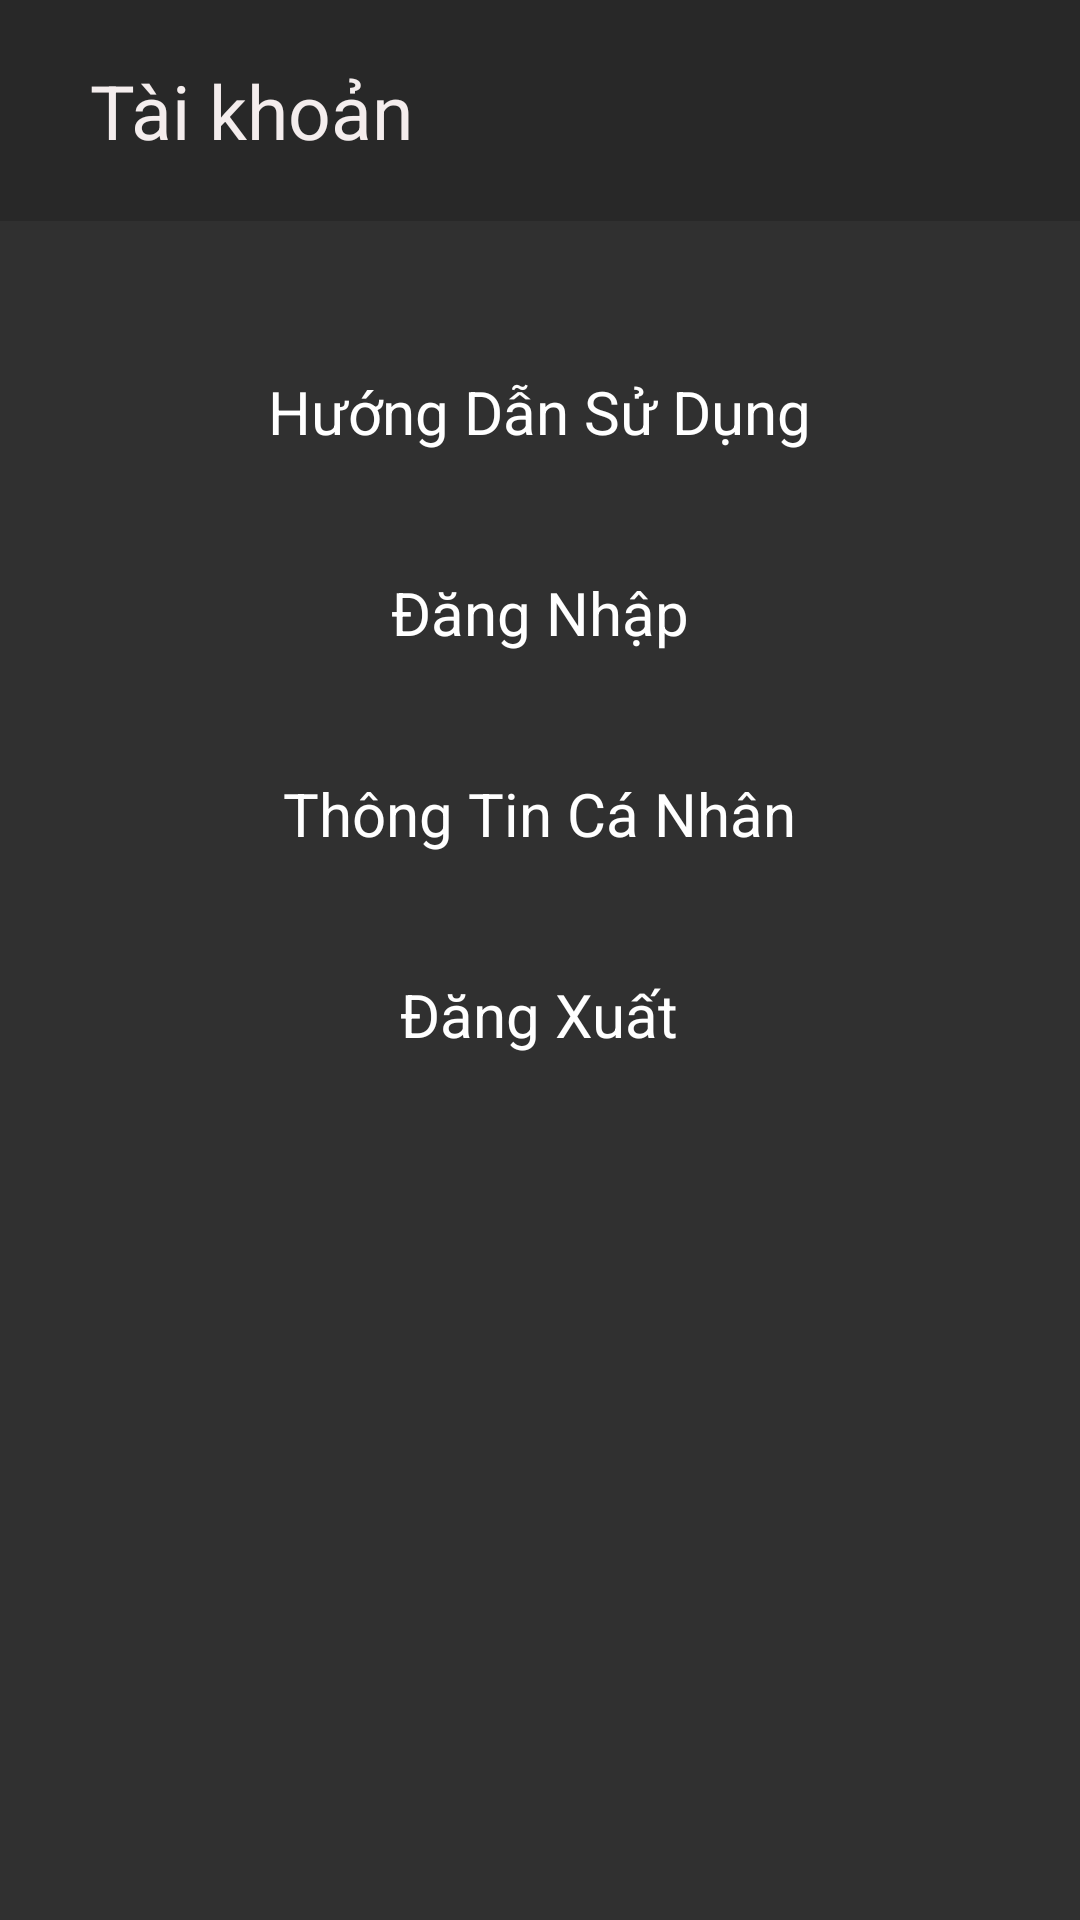

The Android layout XML behind this screen, and the referenced resources:
<!-- AndroidManifest.xml: application theme Theme.BookApp1 -->
<!-- res/layout/fragment_taikhoan_notlogin.xml -->
<?xml version="1.0" encoding="utf-8"?>
<RelativeLayout xmlns:android="http://schemas.android.com/apk/res/android"
    xmlns:app="http://schemas.android.com/apk/res-auto"
    xmlns:tools="http://schemas.android.com/tools"
    android:id="@+id/main"
    android:layout_width="match_parent"
    android:layout_height="match_parent"
    android:background="@color/gray"
    android:orientation="vertical"
    tools:context=".User.MainActivity">


    <LinearLayout
        android:id="@+id/ll_header"
        android:layout_width="match_parent"
        android:layout_height="wrap_content"
        android:layout_gravity="top"
        android:layout_marginBottom="30dp"
        android:background="@color/gray_deep"
        android:orientation="horizontal"
        android:padding="20dp">


        <androidx.cardview.widget.CardView
            android:layout_width="wrap_content"
            app:cardCornerRadius="70dp"
            android:layout_height="wrap_content">



        </androidx.cardview.widget.CardView>

        <TextView
            android:id="@+id/textView2"
            android:layout_width="wrap_content"
            android:layout_height="wrap_content"
            android:layout_gravity="center"
            android:layout_marginLeft="10dp"
            android:text="Tài khoản"
            android:textColor="#F4EDED"


            android:textSize="25dp"
            tools:visibility="visible" />


    </LinearLayout>


    <LinearLayout
        android:layout_width="match_parent"
        android:layout_height="wrap_content"
        android:layout_below="@+id/ll_header"
        android:orientation="vertical"
        >





        <FrameLayout
            android:id="@+id/btn_hdsd"
            android:layout_width="match_parent"
            android:layout_height="match_parent"
            android:padding="20dp"
            android:background="@color/gray">


            <ImageView
                android:id="@+id/imageView19"
                android:layout_width="wrap_content"
                android:layout_height="wrap_content"
                android:layout_gravity="end"
                android:backgroundTint="@android:color/transparent"
                app:srcCompat="@drawable/ic_forward_arrow" />


            <TextView
                android:id="@+id/textView7"
                android:layout_width="wrap_content"
                android:layout_height="match_parent"
                android:layout_gravity="center"
                android:background="@android:color/transparent"
                android:text="Hướng Dẫn Sử Dụng"
                android:textColor="@color/white"
                android:textSize="20dp" />


        </FrameLayout>


        <FrameLayout
            android:id="@+id/btn_dangnhap"
            android:layout_width="match_parent"
            android:layout_height="wrap_content"
            android:padding="20dp"
            android:background="@color/gray">


            <ImageView
                android:id="@+id/imageView7"
                android:layout_width="wrap_content"
                android:layout_height="wrap_content"
                android:layout_gravity="end"
                android:backgroundTint="@android:color/transparent"
                app:srcCompat="@drawable/ic_forward_arrow" />


            <TextView
                android:id="@+id/textView8"
                android:layout_width="wrap_content"
                android:layout_height="match_parent"
                android:layout_gravity="center"
                android:background="@android:color/transparent"
                android:text="Đăng Nhập"
                android:textColor="@color/white"
                android:textSize="20dp" />
        </FrameLayout>



        <FrameLayout
            android:id="@+id/btn_profile"
            android:layout_width="match_parent"
            android:layout_height="wrap_content"
            android:padding="20dp"
            android:background="@color/gray">


            <ImageView
                android:layout_width="wrap_content"
                android:layout_height="wrap_content"
                android:layout_gravity="end"
                android:backgroundTint="@android:color/transparent"
                app:srcCompat="@drawable/ic_forward_arrow" />


            <TextView
                android:layout_width="wrap_content"
                android:layout_height="match_parent"
                android:layout_gravity="center"
                android:background="@android:color/transparent"
                android:text="Thông Tin Cá Nhân"
                android:textColor="@color/white"
                android:textSize="20dp" />
        </FrameLayout>

        <FrameLayout
            android:id="@+id/btn_logout"
            android:layout_width="match_parent"
            android:layout_height="wrap_content"
            android:padding="20dp"
            android:background="@color/gray">


            <ImageView
                android:id="@+id/imageView8"
                android:layout_width="wrap_content"
                android:layout_height="wrap_content"
                android:layout_gravity="end"
                android:backgroundTint="@android:color/transparent"
                app:srcCompat="@drawable/ic_forward_arrow" />


            <TextView
                android:id="@+id/textView9"
                android:layout_width="wrap_content"
                android:layout_height="match_parent"
                android:layout_gravity="center"
                android:background="@android:color/transparent"
                android:text="Đăng Xuất"
                android:textColor="@color/white"
                android:textSize="20dp" />
        </FrameLayout>

    </LinearLayout>
</RelativeLayout>
<!-- resources referenced by this layout -->
<resources>
  <color name="gray">#303030</color>
  <color name="gray_deep">#282828</color>
  <color name="white">#FFFFFFFF</color>
  <style name="Theme.BookApp1" parent="Base.Theme.BookApp1" />
  <style name="Base.Theme.BookApp1" parent="Theme.Material3.DayNight.NoActionBar">
          
          
      </style>
</resources>
